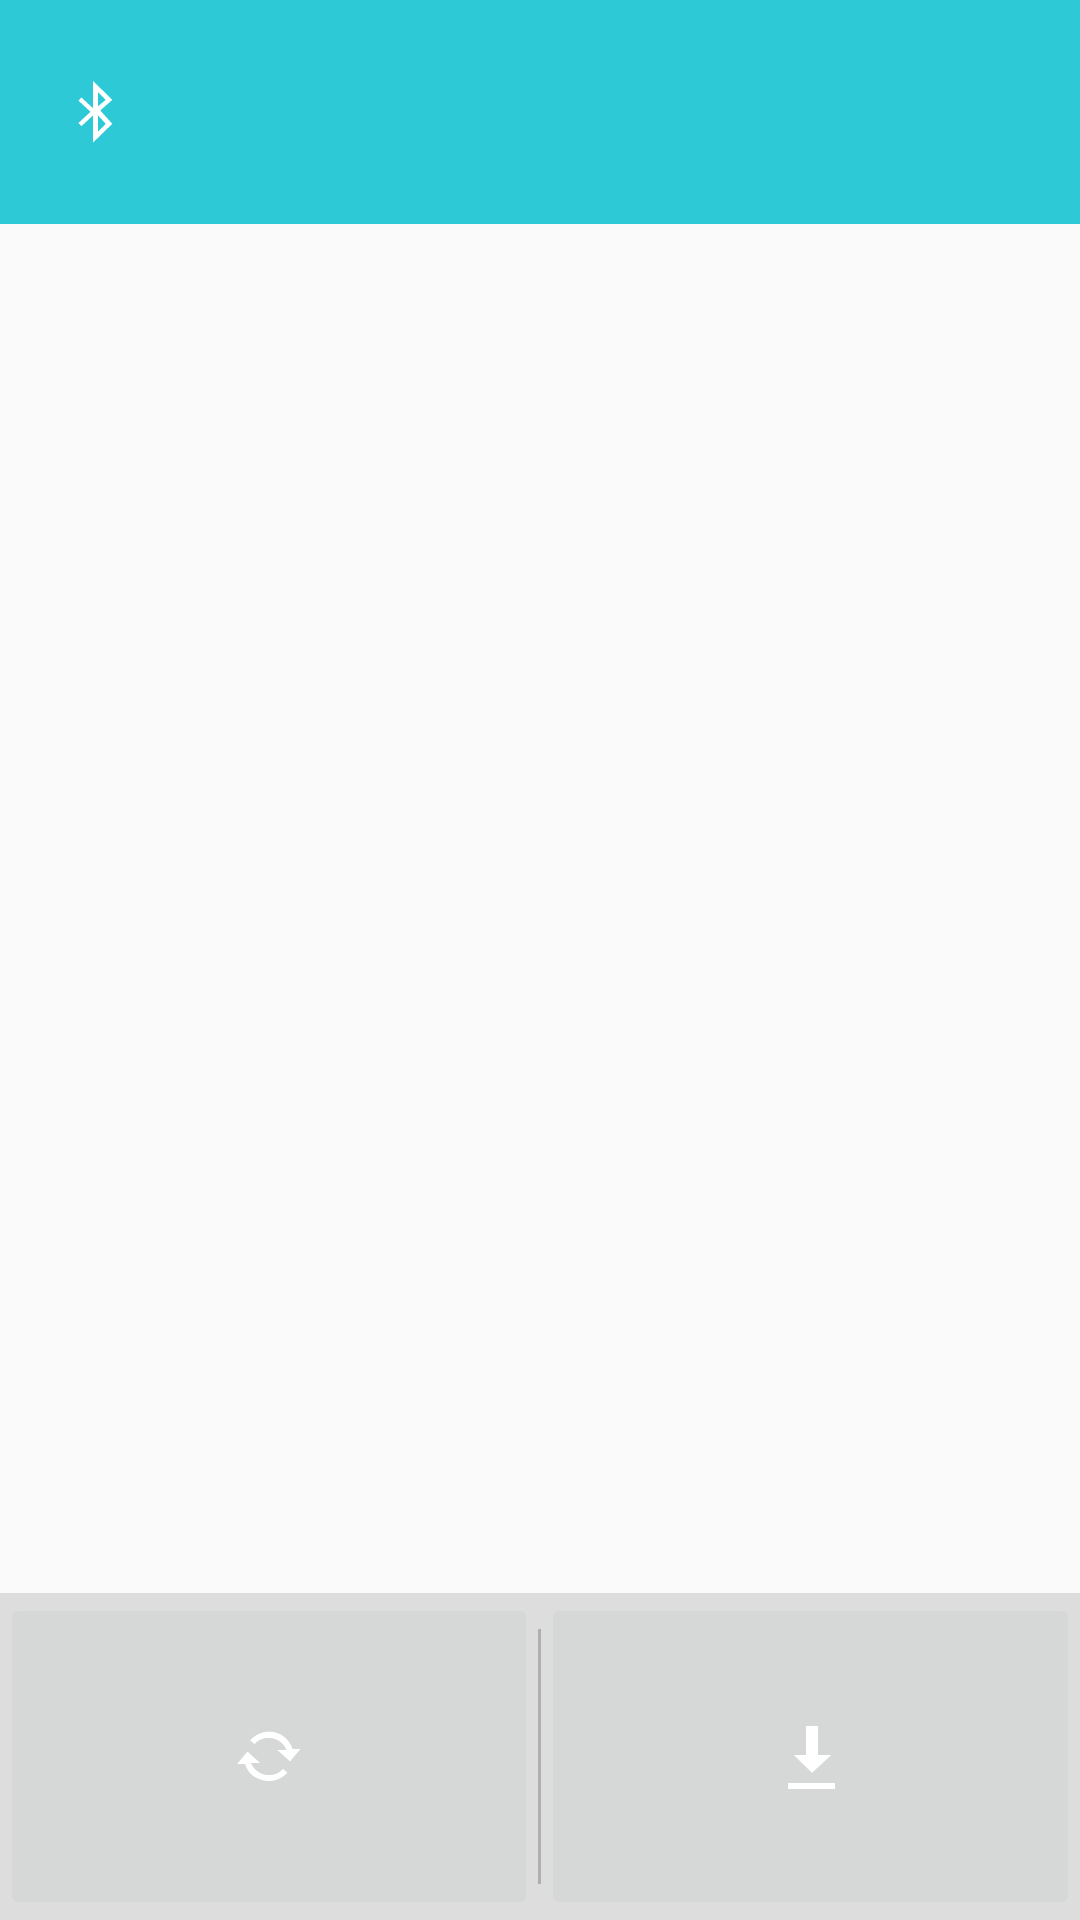

The Android layout XML behind this screen, and the referenced resources:
<!-- AndroidManifest.xml: activity theme AppTheme.NoActionBar -->
<!-- res/layout/activity_main.xml -->
<?xml version="1.0" encoding="utf-8"?>
<LinearLayout xmlns:android="http://schemas.android.com/apk/res/android"
    xmlns:app="http://schemas.android.com/apk/res-auto"
    xmlns:tools="http://schemas.android.com/tools"
    android:layout_width="match_parent"
    android:layout_height="match_parent"
    android:orientation="vertical"
    tools:context=".MainActivity">

    <android.support.design.widget.AppBarLayout
        android:layout_width="match_parent"
        android:layout_height="wrap_content"
        android:layout_weight="1"
        android:background="@color/colorPrimary"
        android:gravity="center_vertical"
        android:theme="@style/AppTheme.AppBarOverlay">


        <ImageButton
            android:id="@+id/bluetoothIcon"
            android:layout_width="wrap_content"
            android:layout_height="wrap_content"
            android:layout_margin="10dp"
            android:background="@color/colorPrimary"
            android:onClick="onBluetoothButtonClicked"
            android:padding="10dp"
            android:tint="@android:color/background_light"
            app:srcCompat="@android:drawable/stat_sys_data_bluetooth" />

    </android.support.design.widget.AppBarLayout>

    <LinearLayout
        android:layout_width="match_parent"
        android:layout_height="wrap_content"
        android:layout_weight="20"
        android:padding="20dp">


        <TextView
            android:id="@+id/contentTextView"
            android:layout_width="match_parent"
            android:layout_height="200dp"
            android:maxLines="10"
            android:scrollbars="vertical"
            android:text="" />

        
    </LinearLayout>

    <LinearLayout
        android:layout_width="match_parent"
        android:layout_height="wrap_content"
        android:layout_gravity="bottom|center_horizontal"
        android:layout_weight="6"
        android:divider="@drawable/divider"
        android:dividerPadding="12dip"
        android:showDividers="middle"
        android:background="#dddddd"
        android:gravity="center_vertical"
        android:orientation="horizontal">


        <ImageButton
            android:id="@+id/clearButton"
            android:layout_width="wrap_content"
            android:layout_height="match_parent"
            android:layout_weight="1"
            android:onClick="onClearButtonClicked"
            app:srcCompat="@android:drawable/stat_notify_sync" />

        <ImageButton
            android:id="@+id/saveButton"
            android:layout_width="wrap_content"
            android:layout_height="match_parent"
            android:layout_weight="1"
            android:onClick="onSaveButtonClicked"
            app:srcCompat="@android:drawable/stat_sys_download_done" />

    </LinearLayout>


</LinearLayout>
<!-- resources referenced by this layout -->
<resources>
  <color name="colorPrimary">#2dc9d7</color>
  <!-- drawable divider (drawable) -->
  <?xml version="1.0" encoding="utf-8"?>
  <shape  xmlns:android="http://schemas.android.com/apk/res/android">
      <size android:width="1dip" />
      <solid android:color="@color/dividerLine" />
  </shape >
  <style name="AppTheme.AppBarOverlay" parent="ThemeOverlay.AppCompat.Dark.ActionBar" />
  <style name="AppTheme.NoActionBar">
          <item name="windowActionBar">false</item>
          <item name="windowNoTitle">true</item>
      </style>
  <color name="dividerLine">#afafaf</color>
</resources>
